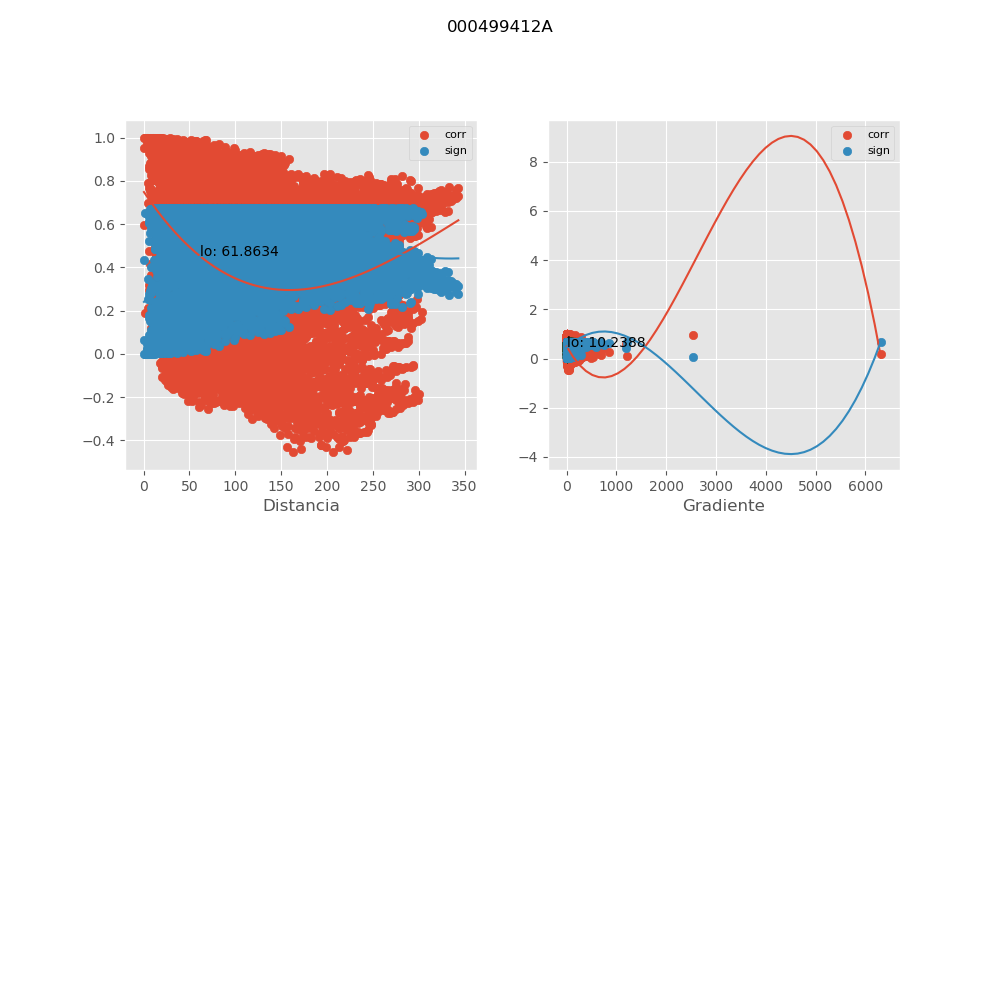

Data behind this chart, as committed beside it:
, mx_co, mx_di, mx_gr, mx_si
0, 0.9346, 116.4, 1.726, 0.08536
1, 0.9276, 131.5, 1.643, 0.09409
2, 0.9829, 22.39, 9.226, 0.02288
3, 0.9578, 33.56, 8.443, 0.05575
4, 0.09415, 74.17, 82.88, 0.6685
5, 0.142, 81.24, 109.7, 0.6609
6, 0.8597, 65.98, 13.09, 0.176
7, 0.8758, 121.4, 0.8963, 0.1571
8, 0.5248, 93.26, 42.26, 0.4887
9, 0.4688, 94.71, 41.6, 0.5262
10, 0.8752, 135.4, 2.13, 0.1579
11, 0.005557, 109.4, 87.8, 0.6745
12, 0.8807, 69.37, 4.015, 0.1514
13, 0.02512, 76.7, 67.78, 0.6741
14, 0.7728, 122.1, 0.6812, 0.2717
15, 0.04213, 95.62, 66.12, 0.6733
16, 0.4271, 110.2, 13.12, 0.5514
17, 0.187, 77.14, 55.61, 0.6509
18, 0.8468, 61.18, 4.573, 0.1909
19, 0.7728, 86.2, 16.01, 0.2717
20, -0.01731, 71.08, 64.85, 0.6743
21, 0.827, 70.88, 9.801, 0.2132
22, 0.1988, 107.6, 89.27, 0.6478
23, 0.07572, 87.68, 63.12, 0.6706
24, 0.8221, 103.7, 2.368, 0.2186
25, 0.864, 62.74, 10.82, 0.171
26, 0.8125, 126.9, 0.8331, 0.2292
27, 0.08461, 95.75, 66.03, 0.6697
28, 0.862, 62.14, 10.93, 0.1733
29, 0.8678, 82.63, 0.3674, 0.1666
30, 0.9028, 65.12, 6.679, 0.1248
31, 0.2869, 106.7, 70.45, 0.619
32, 0.8372, 127.9, 0.6107, 0.2018
33, 0.01548, 72.94, 56.41, 0.6743
34, 0.8712, 139.8, 1.529, 0.1626
35, 0.8624, 138, 1.958, 0.1729
36, 0.9053, 76.63, 0.06167, 0.1217
37, 0.8945, 76.83, 3.543, 0.1349
38, 0.8925, 147.9, 1.63, 0.1372
39, 0.9207, 104.7, 2.439, 0.1027
40, 0.5214, 97.74, 25.84, 0.4911
41, 0.8772, 84.78, 0.6573, 0.1555
42, 0.8806, 136.1, 1.569, 0.1514
43, 0.8988, 125.3, 2.201, 0.1296
44, 0.1284, 110.4, 25.49, 0.6634
45, 0.9182, 143.7, 1.842, 0.1059
46, 0.7617, 105.3, 2.418, 0.2832
47, 0.7215, 109.2, 2.378, 0.3234
48, 0.6983, 116.6, 1.049, 0.3455
49, 0.1231, 109.5, 25.7, 0.6643
50, 0.7148, 105.9, 2.26, 0.3298
51, 0.03892, 121.8, 22.2, 0.6735
52, 0.9233, 136, 1.878, 0.09953
53, 0.1961, 122.7, 12.25, 0.6485
54, 0.03672, 125.4, 23.61, 0.6736
55, 0.7592, 143.7, 1.798, 0.2857
56, -0.1919, 127.8, 30.23, 0.6497
57, 0.6878, 153.8, 1.606, 0.3554
58, -0.1228, 126.7, 25.97, 0.6643
59, 0.1129, 130.1, 18.47, 0.6659
... 10,966 more rows
